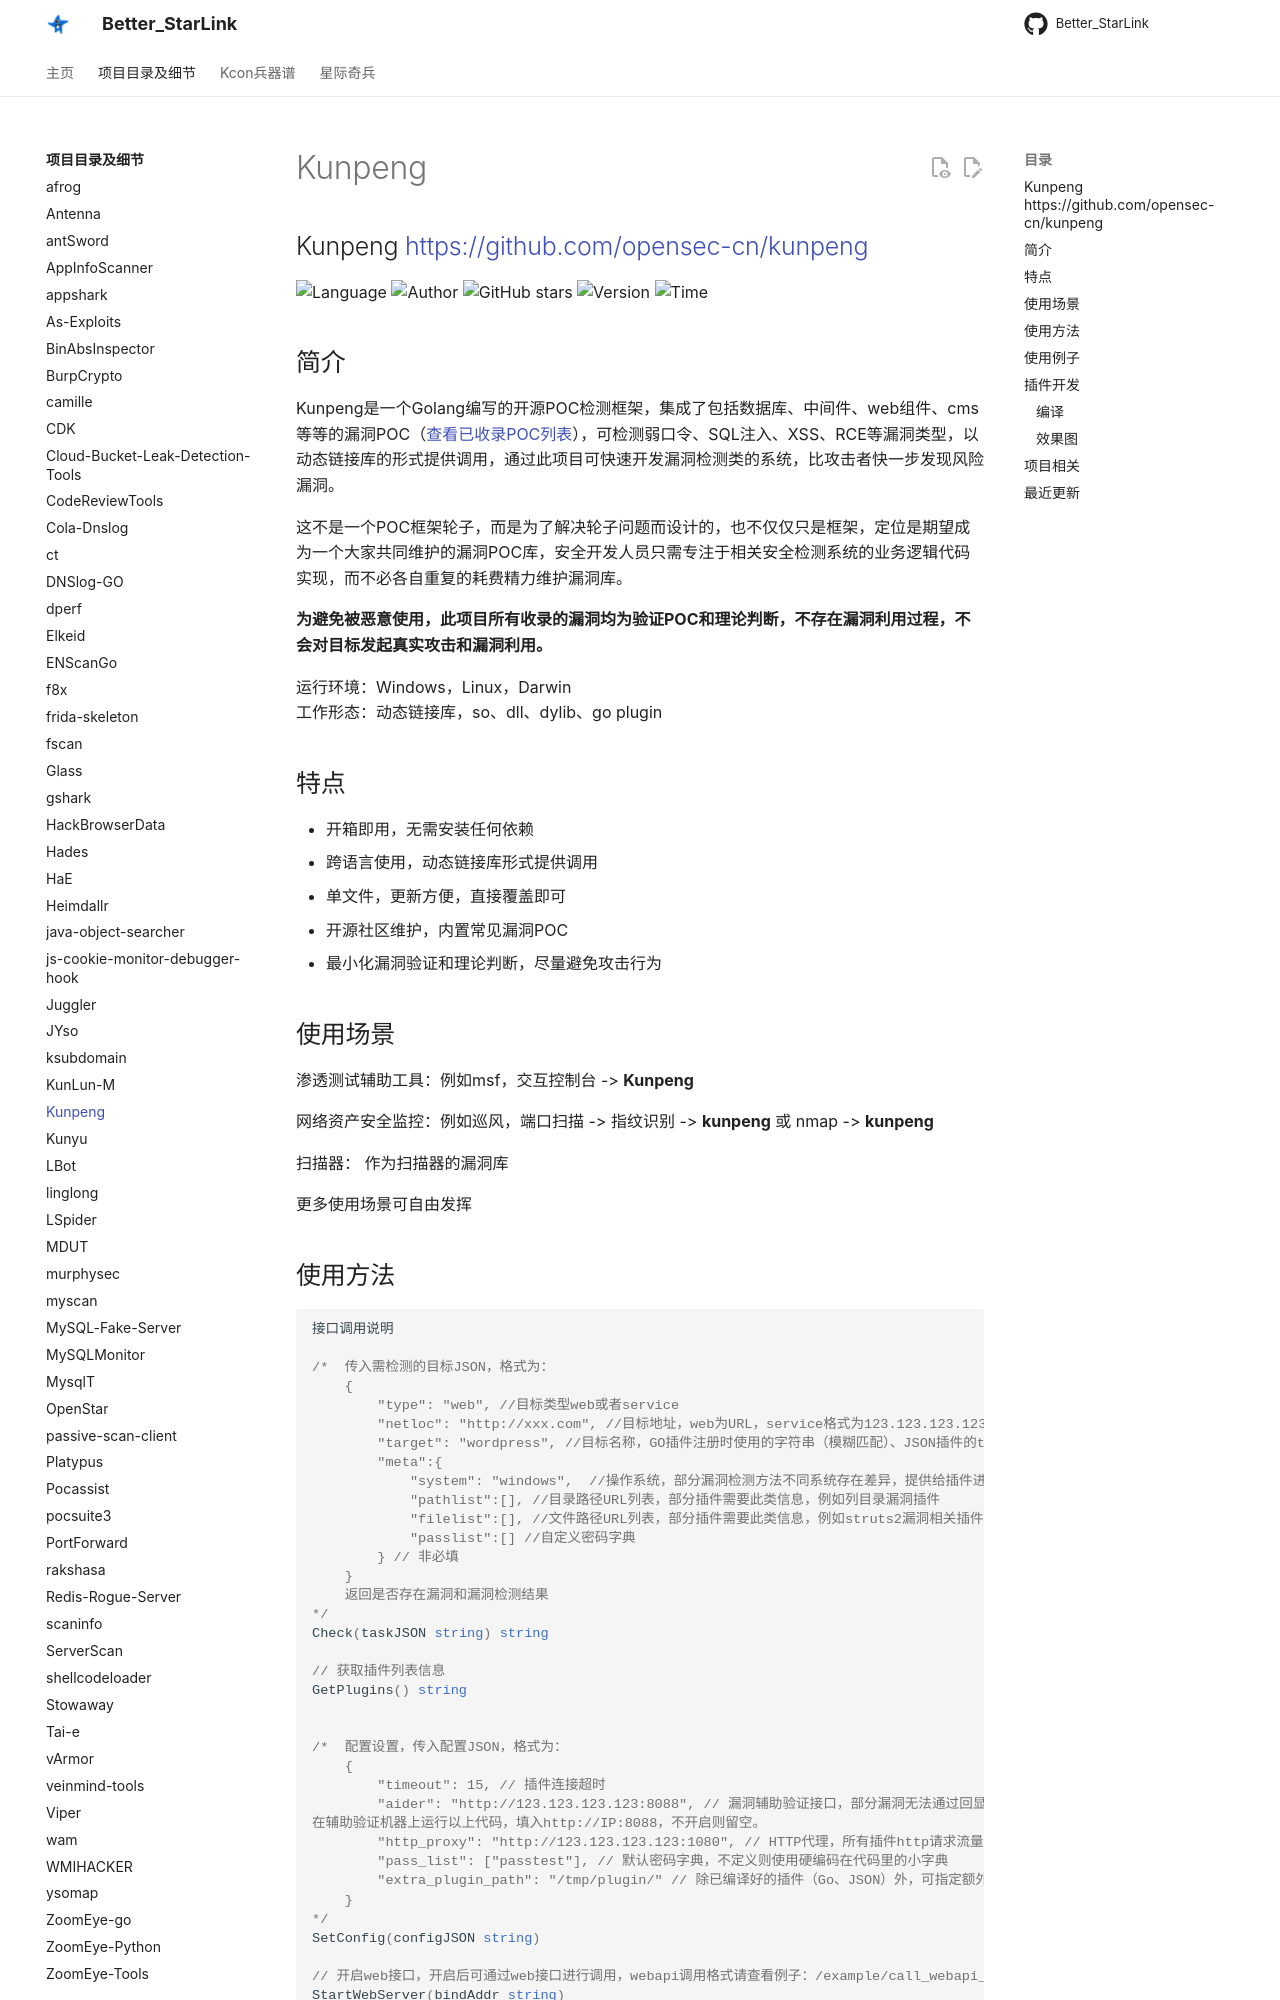

repository: ProbiusOfficial/Better_StarLink · page: detail/Kunpeng/index.html · generator: mkdocs

## Kunpeng <https://github.com/opensec-cn/kunpeng>
<!--auto_detail_badge_begin_0b490ffb61b26b45de3ea5d7dd8a582e-->
![Language](https://img.shields.io/badge/Language-Golang-blue)
![Author](https://img.shields.io/badge/Author-opensec-orange)
![GitHub stars](https://img.shields.io/github/stars/opensec-cn/kunpeng.svg?style=flat&logo=github)
![Version](https://img.shields.io/badge/Version-V1.0.0-red)
![Time](https://img.shields.io/badge/Join-20201120-green)
<!--auto_detail_badge_end_fef74f2d7ea73fcc43ff78e05b1e7451-->


## 简介

Kunpeng是一个Golang编写的开源POC检测框架，集成了包括数据库、中间件、web组件、cms等等的漏洞POC（[查看已收录POC列表](doc/plugin.md)），可检测弱口令、SQL注入、XSS、RCE等漏洞类型，以动态链接库的形式提供调用，通过此项目可快速开发漏洞检测类的系统，比攻击者快一步发现风险漏洞。

这不是一个POC框架轮子，而是为了解决轮子问题而设计的，也不仅仅只是框架，定位是期望成为一个大家共同维护的漏洞POC库，安全开发人员只需专注于相关安全检测系统的业务逻辑代码实现，而不必各自重复的耗费精力维护漏洞库。

**为避免被恶意使用，此项目所有收录的漏洞均为验证POC和理论判断，不存在漏洞利用过程，不会对目标发起真实攻击和漏洞利用。**

运行环境：Windows，Linux，Darwin  
工作形态：动态链接库，so、dll、dylib、go plugin  

## 特点
- 开箱即用，无需安装任何依赖
- 跨语言使用，动态链接库形式提供调用
- 单文件，更新方便，直接覆盖即可
- 开源社区维护，内置常见漏洞POC
- 最小化漏洞验证和理论判断，尽量避免攻击行为


## 使用场景
渗透测试辅助工具：例如msf，交互控制台 -> **Kunpeng**

网络资产安全监控：例如巡风，端口扫描 -> 指纹识别 -> **kunpeng**  或  nmap -> **kunpeng**

扫描器： 作为扫描器的漏洞库

更多使用场景可自由发挥
